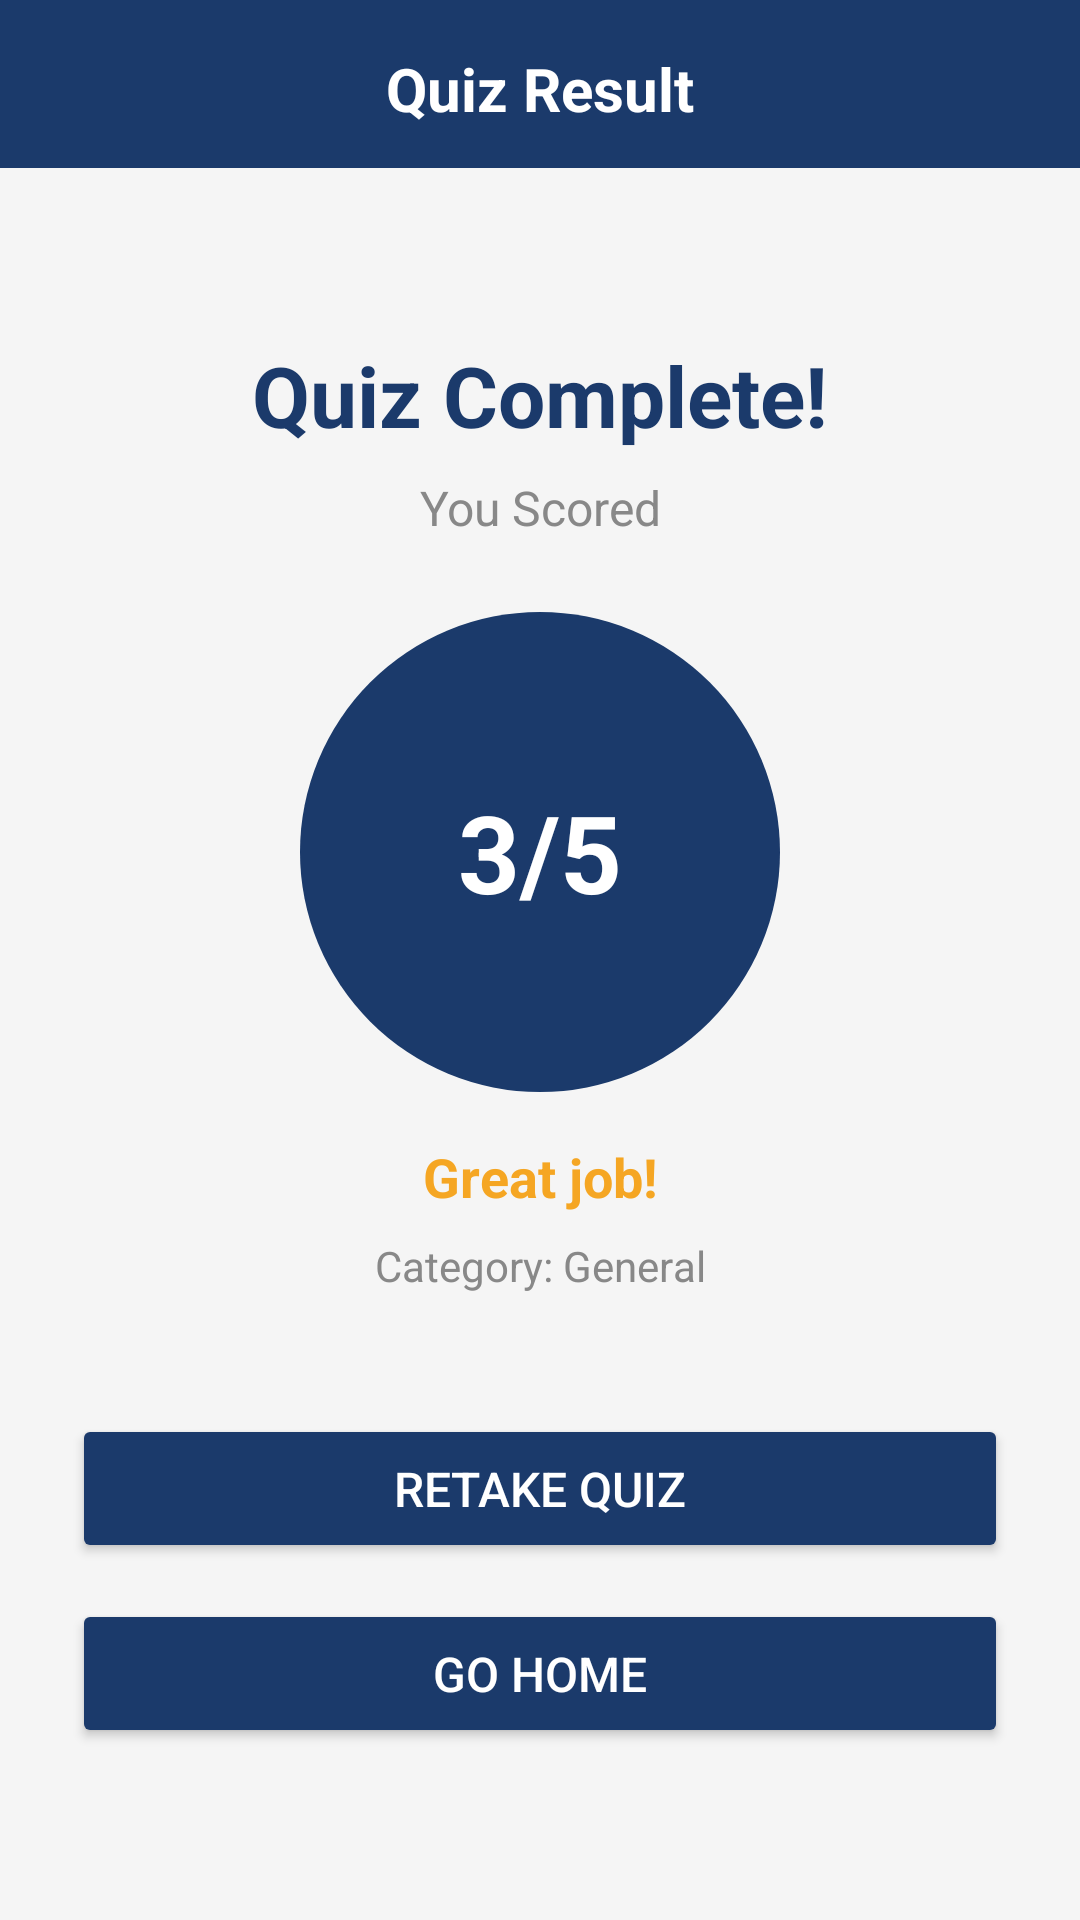

This screen was rendered from an Android layout file. Write that file and the resources it references.
<!-- AndroidManifest.xml: application theme Theme.QuizApp -->
<!-- res/layout/activity_result.xml -->
<?xml version="1.0" encoding="utf-8"?>
<LinearLayout xmlns:android="http://schemas.android.com/apk/res/android"
    android:id="@+id/resultRoot"
    android:layout_width="match_parent"
    android:layout_height="match_parent"
    android:orientation="vertical"
    android:background="@color/backgroundColor">

    <LinearLayout
        android:id="@+id/resultHeader"
        android:layout_width="match_parent"
        android:layout_height="56dp"
        android:background="#1B3A6B"
        android:gravity="center"
        android:padding="16dp">

        <TextView
            android:layout_width="wrap_content"
            android:layout_height="wrap_content"
            android:text="Quiz Result"
            android:textSize="20sp"
            android:textStyle="bold"
            android:textColor="#FFFFFF"/>
    </LinearLayout>

    <LinearLayout
        android:layout_width="match_parent"
        android:layout_height="match_parent"
        android:orientation="vertical"
        android:gravity="center"
        android:padding="24dp">

        <TextView
            android:layout_width="match_parent"
            android:layout_height="wrap_content"
            android:text="Quiz Complete!"
            android:textSize="28sp"
            android:textStyle="bold"
            android:textColor="@color/primaryTextColor"
            android:gravity="center"
            android:layout_marginBottom="8dp"/>

        <TextView
            android:layout_width="match_parent"
            android:layout_height="wrap_content"
            android:text="You Scored"
            android:textSize="16sp"
            android:textColor="@color/secondaryTextColor"
            android:gravity="center"
            android:layout_marginBottom="24dp"/>

        <TextView
            android:id="@+id/tvScore"
            android:layout_width="160dp"
            android:layout_height="160dp"
            android:layout_marginBottom="16dp"
            android:background="@drawable/circle_background"
            android:gravity="center"
            android:text="3/5"
            android:textColor="#FFFFFF"
            android:textSize="36sp"
            android:textStyle="bold" />

        <TextView
            android:id="@+id/tvResult"
            android:layout_width="match_parent"
            android:layout_height="wrap_content"
            android:text="Great job!"
            android:textSize="18sp"
            android:textStyle="bold"
            android:textColor="#F5A623"
            android:gravity="center"
            android:layout_marginBottom="8dp"/>

        <TextView
            android:id="@+id/tvCategory"
            android:layout_width="match_parent"
            android:layout_height="wrap_content"
            android:text="Category: General"
            android:textSize="14sp"
            android:textColor="@color/secondaryTextColor"
            android:gravity="center"
            android:layout_marginBottom="40dp"/>

        <Button
            android:id="@+id/btnRetake"
            android:layout_width="match_parent"
            android:layout_height="wrap_content"
            android:text="Retake Quiz"
            android:backgroundTint="#1B3A6B"
            android:textColor="#FFFFFF"
            android:textSize="16sp"
            android:padding="14dp"
            android:layout_marginBottom="12dp"/>

        <Button
            android:id="@+id/btnGoHome"
            android:layout_width="match_parent"
            android:layout_height="wrap_content"
            android:text="Go Home"
            android:backgroundTint="#1B3A6B"
            android:textColor="#FFFFFF"
            android:textSize="16sp"
            android:padding="14dp"/>

    </LinearLayout>
</LinearLayout>
<!-- resources referenced by this layout -->
<resources>
  <color name="backgroundColor">#F5F5F5</color>
  <color name="primaryTextColor">#1B3A6B</color>
  <color name="secondaryTextColor">#888888</color>
  <!-- drawable circle_background (drawable) -->
  <?xml version="1.0" encoding="utf-8"?>
  <shape xmlns:android="http://schemas.android.com/apk/res/android"
      android:shape="oval">
      <solid android:color="#1B3A6B"/>
  </shape>
  <style name="Theme.QuizApp" parent="Base.Theme.QuizApp" />
  <style name="Base.Theme.QuizApp" parent="Theme.Material3.DayNight.NoActionBar">
          <item name="android:windowBackground">@color/backgroundColor</item>
      </style>
</resources>
